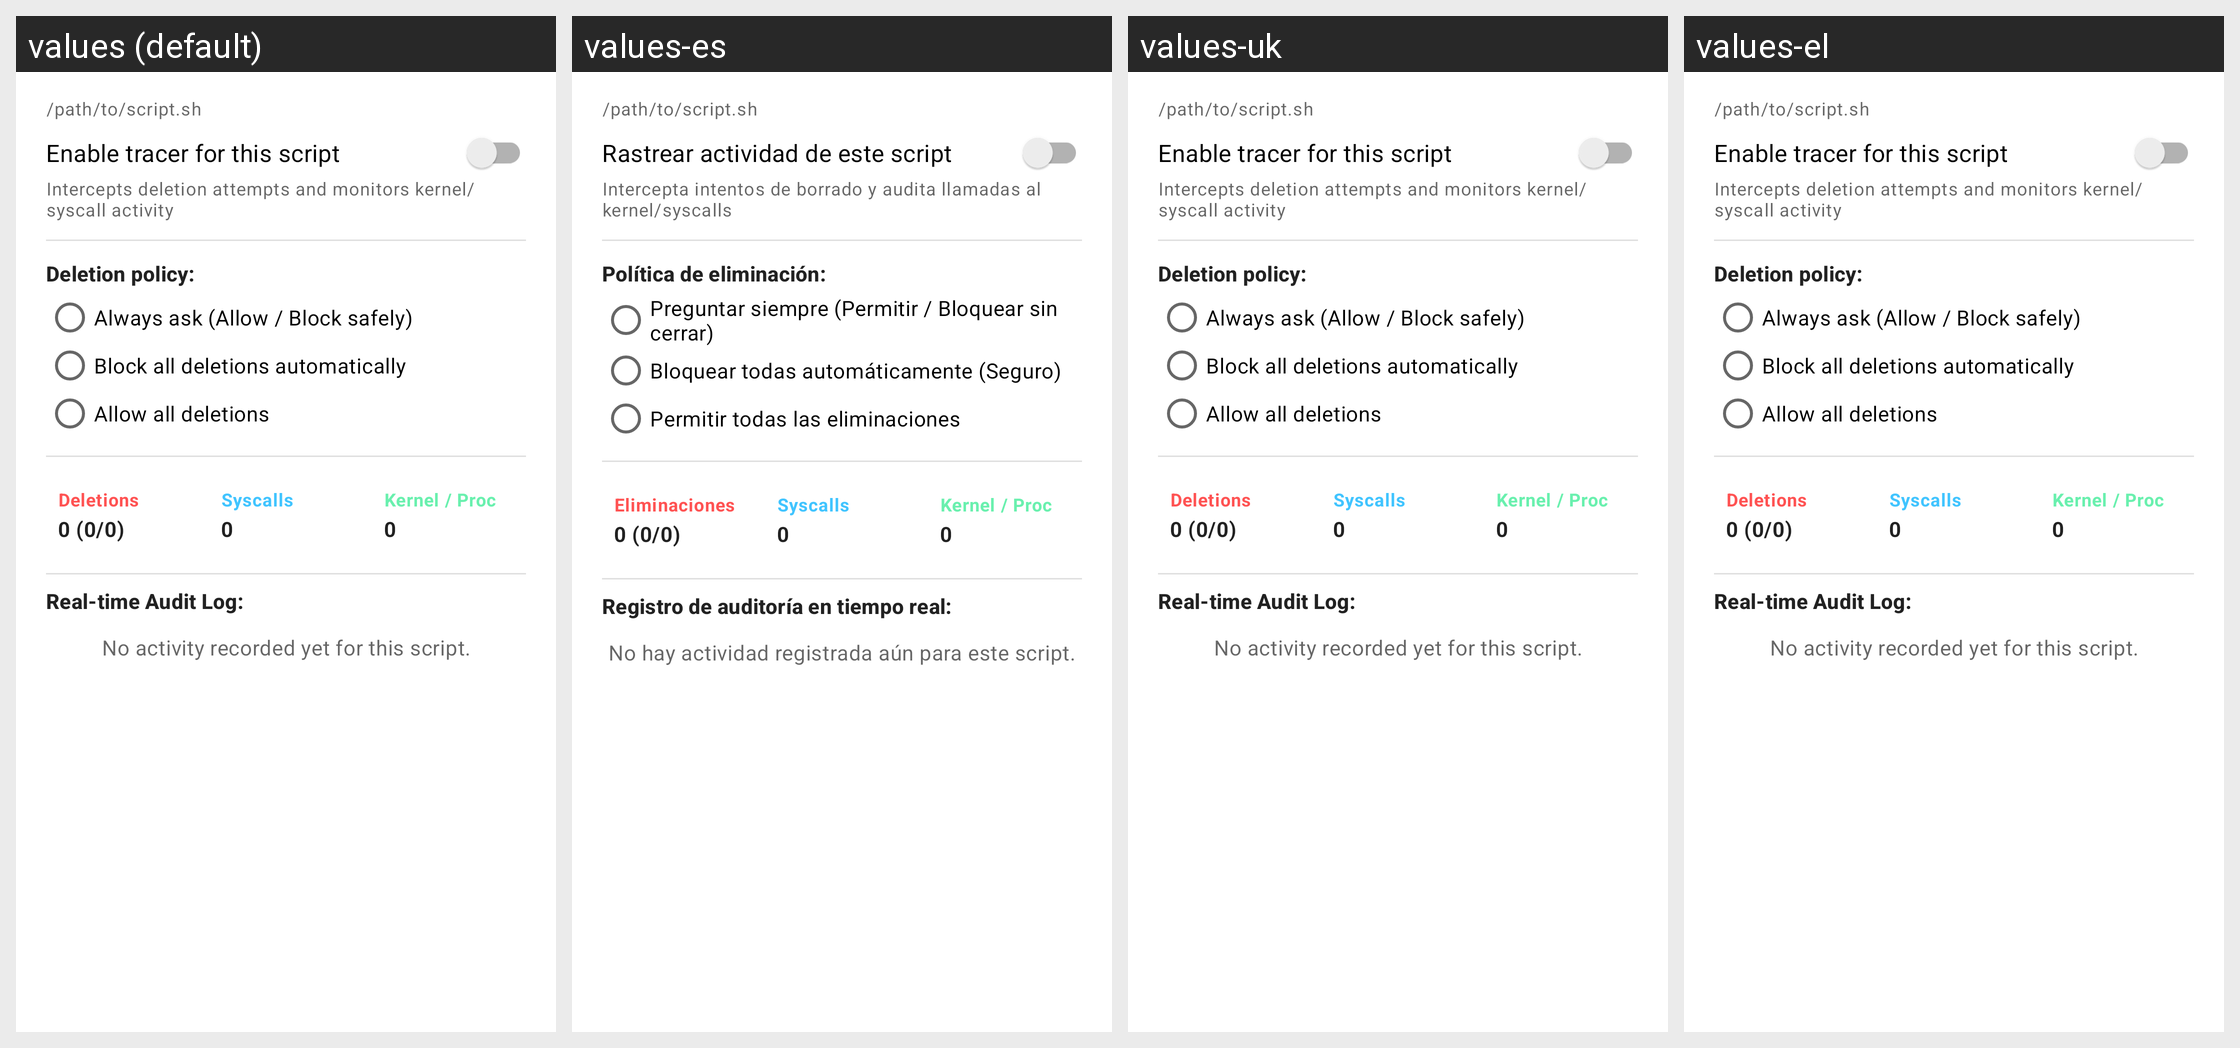

Strings drawn on this Android screen and how each of the app's shown locales translates them:
Android screen res/layout/dialog_binary_tracer.xml rendered under 4 locales, left to right: values (default), values-es, values-uk, values-el. Device: Nexus 5 (rendered at 1080×1920; each locale shown at half size, 540×960, under a caption strip naming it); theme Theme.MaterialFiles.
Other locales in the repository, not shown: values-ar, values-bg, values-ca, values-cs, values-da, values-de, values-eu, values-fa, values-fi, values-fr, values-gl, values-hu, values-in, values-is, values-it, values-iw, values-ja, values-ko, values-lt, values-nb, values-nl, values-pl, values-pt-rBR, values-pt-rPT, values-ro, values-ru, values-tr, values-vi, values-zh-rCN, values-zh-rTW.
Strings drawn on this screen, with the default value and each locale's value (text and hints the layout hard-codes, and strings that could not be matched under every locale, appear in the picture but are not listed):

tracer_enabled_switch
  values: Enable tracer for this script
  values-es: Rastrear actividad de este script
  values-uk: Enable tracer for this script  [not translated; the default value is used]
  values-el: Enable tracer for this script  [not translated; the default value is used]

tracer_enabled_summary
  values: Intercepts deletion attempts and monitors kernel/syscall activity
  values-es: Intercepta intentos de borrado y audita llamadas al kernel/syscalls
  values-uk: Intercepts deletion attempts and monitors kernel/syscall activity  [not translated; the default value is used]
  values-el: Intercepts deletion attempts and monitors kernel/syscall activity  [not translated; the default value is used]

tracer_policy_title
  values: Deletion policy:
  values-es: Política de eliminación:
  values-uk: Deletion policy:  [not translated; the default value is used]
  values-el: Deletion policy:  [not translated; the default value is used]

tracer_policy_ask
  values: Always ask (Allow / Block safely)
  values-es: Preguntar siempre (Permitir / Bloquear sin cerrar)
  values-uk: Always ask (Allow / Block safely)  [not translated; the default value is used]
  values-el: Always ask (Allow / Block safely)  [not translated; the default value is used]

tracer_policy_block
  values: Block all deletions automatically
  values-es: Bloquear todas automáticamente (Seguro)
  values-uk: Block all deletions automatically  [not translated; the default value is used]
  values-el: Block all deletions automatically  [not translated; the default value is used]

tracer_policy_allow
  values: Allow all deletions
  values-es: Permitir todas las eliminaciones
  values-uk: Allow all deletions  [not translated; the default value is used]
  values-el: Allow all deletions  [not translated; the default value is used]

tracer_stats_deletions
  values: Deletions
  values-es: Eliminaciones
  values-uk: Deletions  [not translated; the default value is used]
  values-el: Deletions  [not translated; the default value is used]

tracer_stats_syscalls
  values: Syscalls
  values-es: Syscalls
  values-uk: Syscalls  [not translated; the default value is used]
  values-el: Syscalls  [not translated; the default value is used]

tracer_stats_kernel
  values: Kernel / Proc
  values-es: Kernel / Proc
  values-uk: Kernel / Proc  [not translated; the default value is used]
  values-el: Kernel / Proc  [not translated; the default value is used]

tracer_log_title
  values: Real-time Audit Log:
  values-es: Registro de auditoría en tiempo real:
  values-uk: Real-time Audit Log:  [not translated; the default value is used]
  values-el: Real-time Audit Log:  [not translated; the default value is used]

tracer_no_events
  values: No activity recorded yet for this script.
  values-es: No hay actividad registrada aún para este script.
  values-uk: No activity recorded yet for this script.  [not translated; the default value is used]
  values-el: No activity recorded yet for this script.  [not translated; the default value is used]
